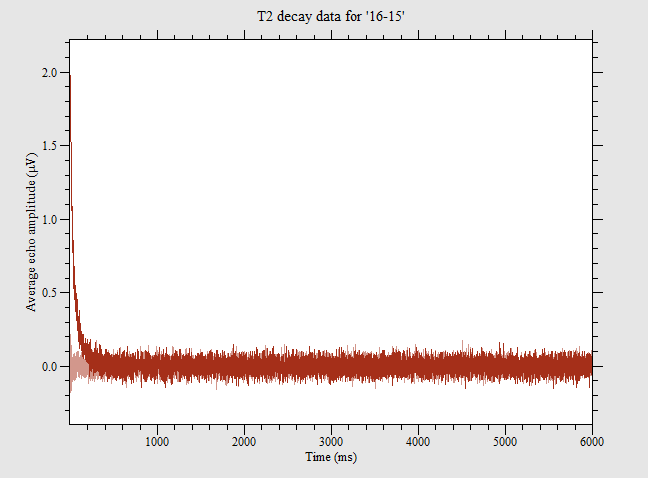

Data behind this chart, as committed beside it:
0.6, 1.97724, 0.127106
1.2, 1.852, -0.18
1.8, 1.896, 0.1192
2.4, 1.772, -0.1744
3, 1.722, 0.07245
3.6, 1.646, -0.03891
4.2, 1.63, 0.2175
4.8, 1.687, -0.1141
5.4, 1.676, 0.09777
6, 1.609, -0.1026
6.6, 1.439, 0.1278
7.2, 1.385, -0.06083
7.8, 1.422, 0.05124
8.4, 1.413, -0.08974
9, 1.465, 0.02343
9.6, 1.379, -0.0952
10.2, 1.256, 0.1405
10.8, 1.268, -0.03309
11.4, 1.34, 0.1112
12, 1.297, -0.1678
12.6, 1.118, 0.1006
13.2, 1.173, -0.1211
13.8, 1.174, 0.08842
14.4, 1.165, -0.04614
15, 1.205, 0.08623
15.6, 1.109, -0.08515
16.2, 1.076, 0.06435
16.8, 1.127, 0.002599
17.4, 1.093, 0.0734
18, 1.017, -0.1055
18.6, 1.072, -0.006923
19.2, 0.9653, -0.06442
19.8, 1.083, 0.01462
20.4, 1.011, -0.03275
21, 0.972, 0.04025
21.6, 0.984, 0.007079
22.2, 0.923, 0.0184
22.8, 0.9009, 0.05235
23.4, 0.9689, 0.03133
24, 0.9687, 0.02339
24.6, 0.8786, 0.03998
25.2, 0.8674, -0.01384
25.8, 0.8496, -0.009658
26.4, 0.8162, 0.05903
27, 0.8829, -0.0293
27.6, 0.7751, -0.0119
28.2, 0.9001, 0.006042
28.8, 0.8488, -0.05143
29.4, 0.7561, 0.02634
30, 0.7176, 0.01973
30.6, 0.8523, 0.07969
31.2, 0.7815, -0.07962
31.8, 0.7936, -0.03166
32.4, 0.7115, 0.005494
33, 0.7361, 0.0538
33.6, 0.7199, 0.01092
34.2, 0.7508, 0.01989
34.8, 0.6738, 0.0002748
35.4, 0.6991, -0.05174
36, 0.7039, -0.09296
36.6, 0.6906, 0.01818
... 9,939 more rows
